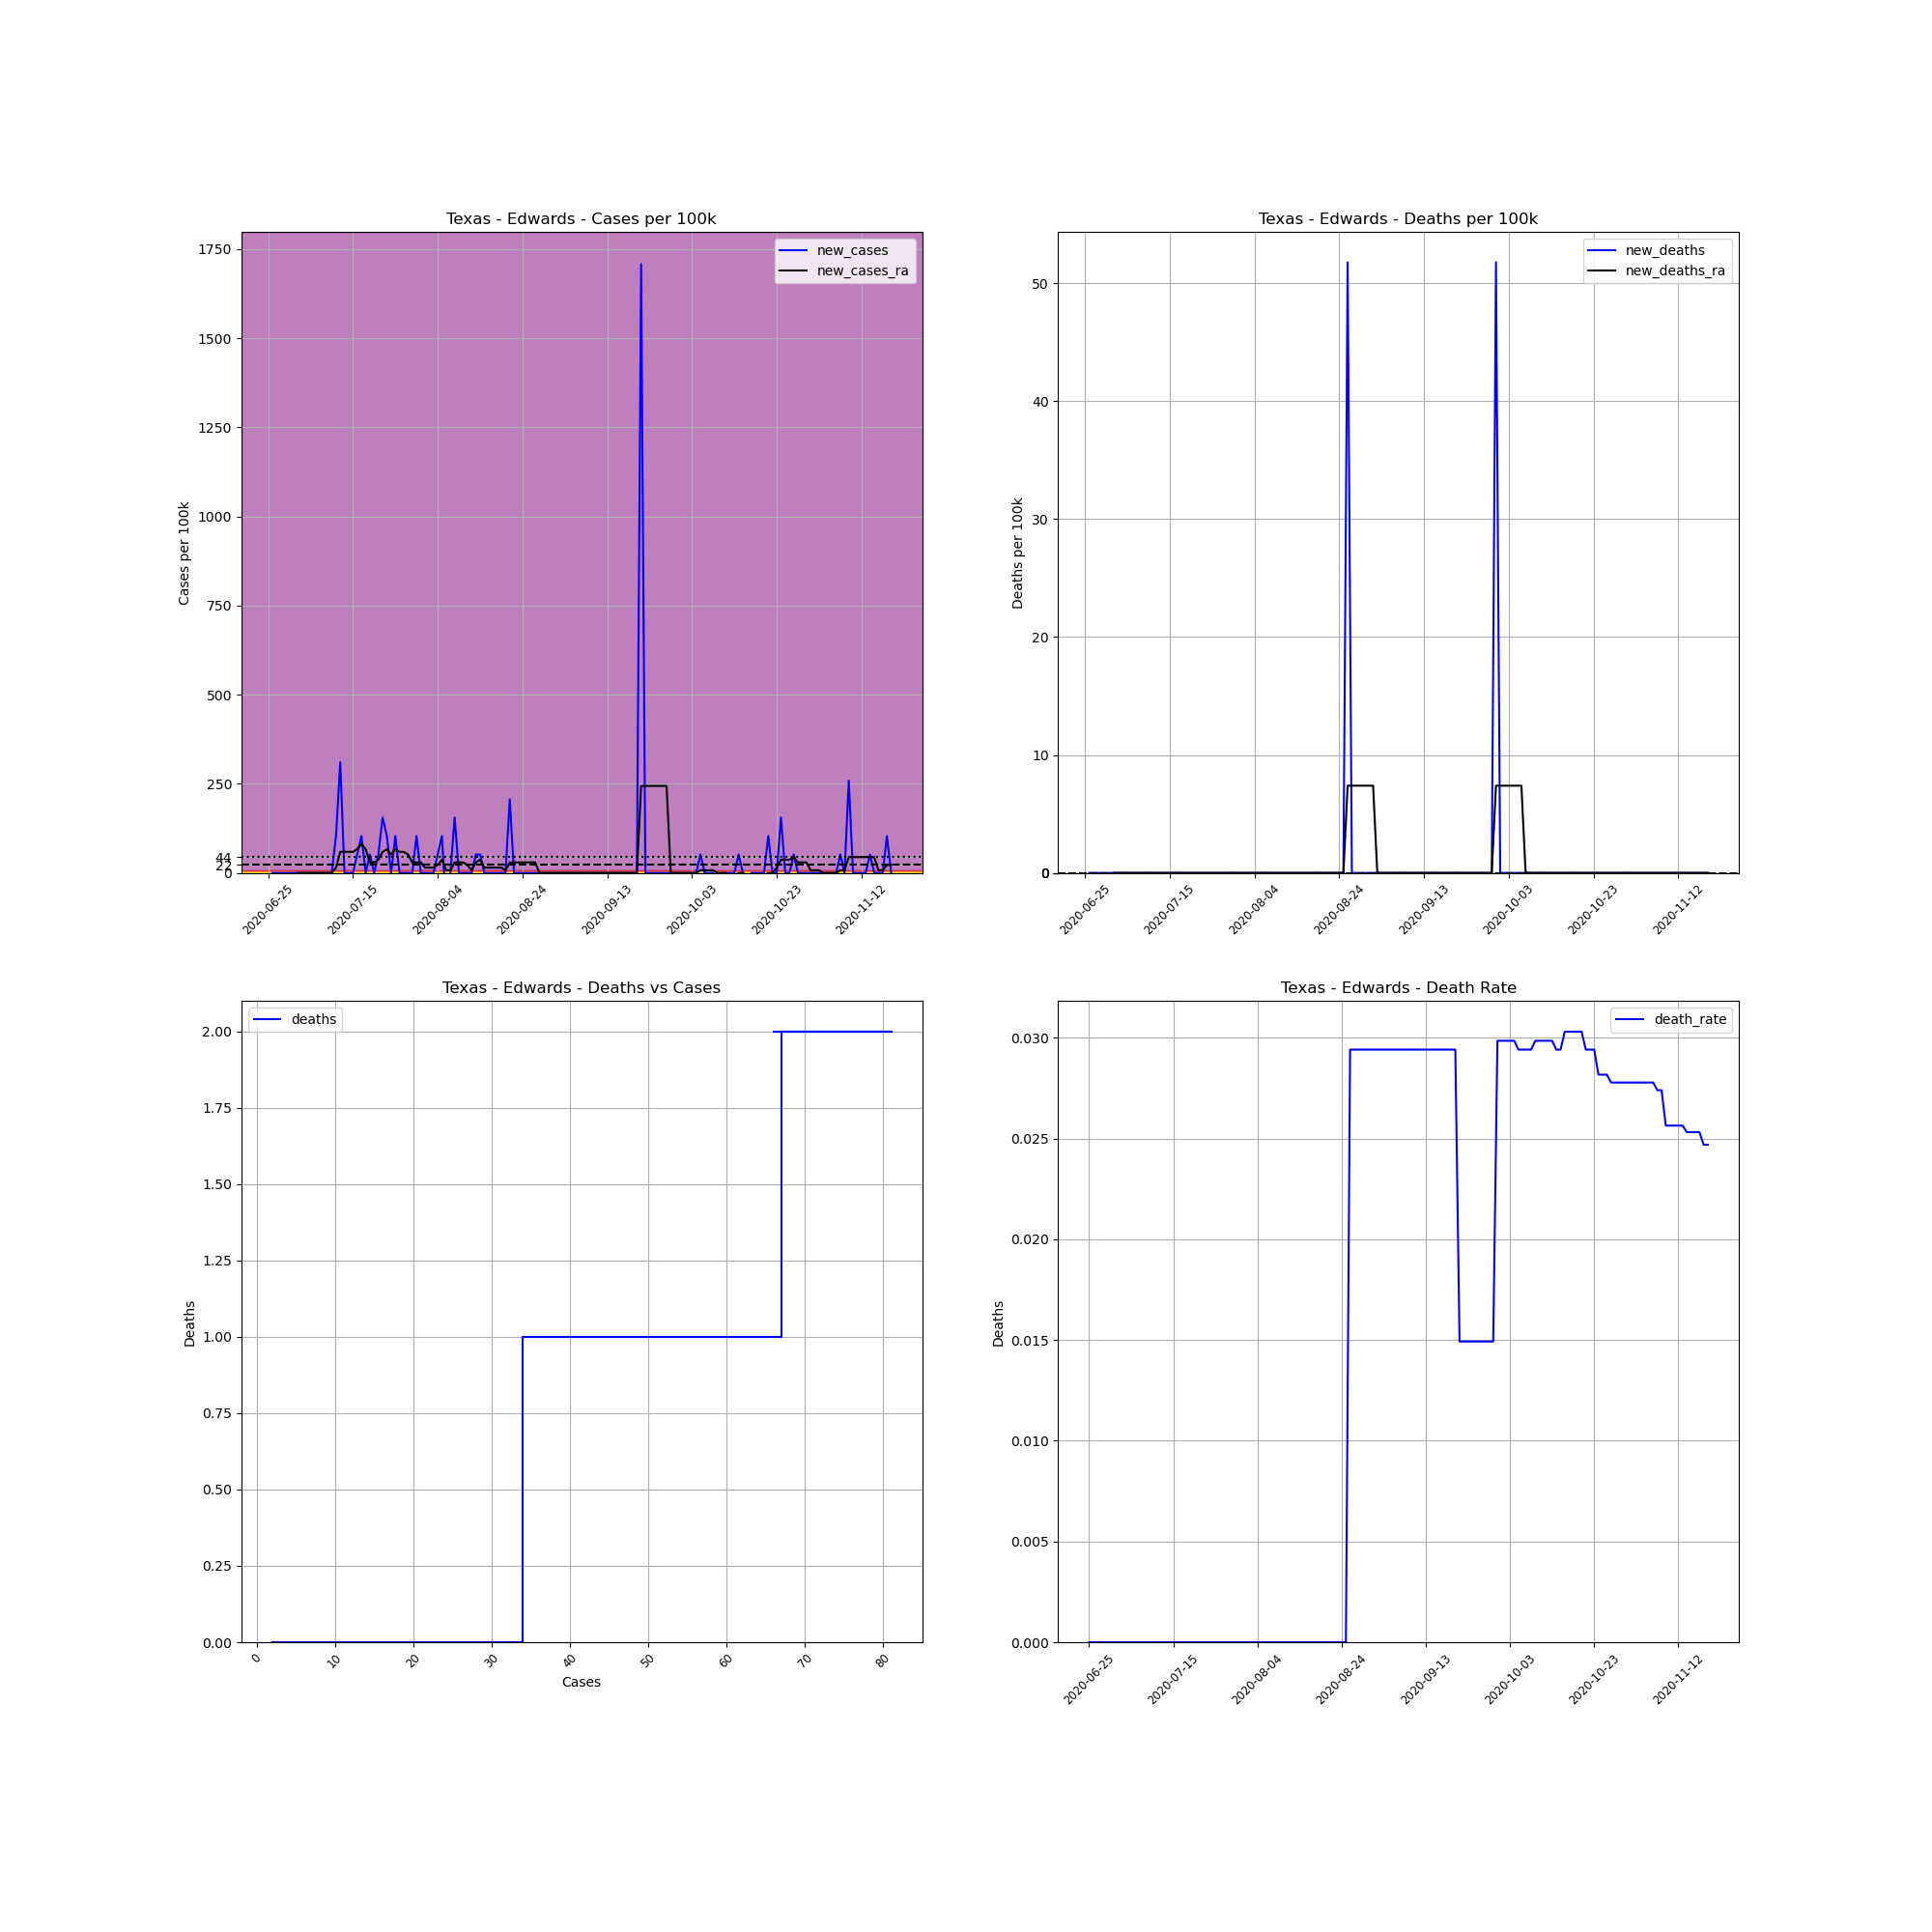

The table this chart was drawn from, first rows:
, date, county, state, fips, cases, deaths, COUNTY, STNAME, CTYNAME, POPESTIMATE2019, cases_per_100k, deaths_per_100k, death_rate, new_cases, new_deaths, new_cases_ra, new_deaths_ra
712617, 2020-06-25, Edwards, Texas, 48137, 2, 0, 137, Texas, Edwards, 1932, 103.5, 0.0, 0.0, , , , 
712618, 2020-06-26, Edwards, Texas, 48137, 2, 0, 137, Texas, Edwards, 1932, 103.5, 0.0, 0.0, 0.0, 0.0, , 
712619, 2020-06-27, Edwards, Texas, 48137, 2, 0, 137, Texas, Edwards, 1932, 103.5, 0.0, 0.0, 0.0, 0.0, , 
712620, 2020-06-28, Edwards, Texas, 48137, 2, 0, 137, Texas, Edwards, 1932, 103.5, 0.0, 0.0, 0.0, 0.0, , 
712621, 2020-06-29, Edwards, Texas, 48137, 2, 0, 137, Texas, Edwards, 1932, 103.5, 0.0, 0.0, 0.0, 0.0, , 
712622, 2020-06-30, Edwards, Texas, 48137, 2, 0, 137, Texas, Edwards, 1932, 103.5, 0.0, 0.0, 0.0, 0.0, , 
712623, 2020-07-01, Edwards, Texas, 48137, 2, 0, 137, Texas, Edwards, 1932, 103.5, 0.0, 0.0, 0.0, 0.0, , 
712624, 2020-07-02, Edwards, Texas, 48137, 2, 0, 137, Texas, Edwards, 1932, 103.5, 0.0, 0.0, 0.0, 0.0, 0.0, 0.0
712625, 2020-07-03, Edwards, Texas, 48137, 2, 0, 137, Texas, Edwards, 1932, 103.5, 0.0, 0.0, 0.0, 0.0, 0.0, 0.0
712626, 2020-07-04, Edwards, Texas, 48137, 2, 0, 137, Texas, Edwards, 1932, 103.5, 0.0, 0.0, 0.0, 0.0, 0.0, 0.0
712627, 2020-07-05, Edwards, Texas, 48137, 2, 0, 137, Texas, Edwards, 1932, 103.5, 0.0, 0.0, 0.0, 0.0, 0.0, 0.0
712628, 2020-07-06, Edwards, Texas, 48137, 2, 0, 137, Texas, Edwards, 1932, 103.5, 0.0, 0.0, 0.0, 0.0, 0.0, 0.0
712629, 2020-07-07, Edwards, Texas, 48137, 2, 0, 137, Texas, Edwards, 1932, 103.5, 0.0, 0.0, 0.0, 0.0, 0.0, 0.0
712630, 2020-07-08, Edwards, Texas, 48137, 2, 0, 137, Texas, Edwards, 1932, 103.5, 0.0, 0.0, 0.0, 0.0, 0.0, 0.0
712631, 2020-07-09, Edwards, Texas, 48137, 2, 0, 137, Texas, Edwards, 1932, 103.5, 0.0, 0.0, 0.0, 0.0, 0.0, 0.0
712632, 2020-07-10, Edwards, Texas, 48137, 2, 0, 137, Texas, Edwards, 1932, 103.5, 0.0, 0.0, 0.0, 0.0, 0.0, 0.0
712633, 2020-07-11, Edwards, Texas, 48137, 4, 0, 137, Texas, Edwards, 1932, 207, 0.0, 0.0, 103.5, 0.0, 14.79, 0.0
712634, 2020-07-12, Edwards, Texas, 48137, 10, 0, 137, Texas, Edwards, 1932, 517.6, 0.0, 0.0, 310.6, 0.0, 59.15, 0.0
712635, 2020-07-13, Edwards, Texas, 48137, 10, 0, 137, Texas, Edwards, 1932, 517.6, 0.0, 0.0, 0.0, 0.0, 59.15, 0.0
712636, 2020-07-14, Edwards, Texas, 48137, 10, 0, 137, Texas, Edwards, 1932, 517.6, 0.0, 0.0, 0.0, 0.0, 59.15, 0.0
712637, 2020-07-15, Edwards, Texas, 48137, 10, 0, 137, Texas, Edwards, 1932, 517.6, 0.0, 0.0, 0.0, 0.0, 59.15, 0.0
712638, 2020-07-16, Edwards, Texas, 48137, 11, 0, 137, Texas, Edwards, 1932, 569.4, 0.0, 0.0, 51.76, 0.0, 66.55, 0.0
712639, 2020-07-17, Edwards, Texas, 48137, 13, 0, 137, Texas, Edwards, 1932, 672.9, 0.0, 0.0, 103.5, 0.0, 81.34, 0.0
712640, 2020-07-18, Edwards, Texas, 48137, 13, 0, 137, Texas, Edwards, 1932, 672.9, 0.0, 0.0, 0.0, 0.0, 66.55, 0.0
712641, 2020-07-19, Edwards, Texas, 48137, 14, 0, 137, Texas, Edwards, 1932, 724.6, 0.0, 0.0, 51.76, 0.0, 29.58, 0.0
712642, 2020-07-20, Edwards, Texas, 48137, 14, 0, 137, Texas, Edwards, 1932, 724.6, 0.0, 0.0, 0.0, 0.0, 29.58, 0.0
712643, 2020-07-21, Edwards, Texas, 48137, 15, 0, 137, Texas, Edwards, 1932, 776.4, 0.0, 0.0, 51.76, 0.0, 36.97, 0.0
712644, 2020-07-22, Edwards, Texas, 48137, 18, 0, 137, Texas, Edwards, 1932, 931.7, 0.0, 0.0, 155.3, 0.0, 59.15, 0.0
712645, 2020-07-23, Edwards, Texas, 48137, 20, 0, 137, Texas, Edwards, 1932, 1035, 0.0, 0.0, 103.5, 0.0, 66.55, 0.0
712646, 2020-07-24, Edwards, Texas, 48137, 20, 0, 137, Texas, Edwards, 1932, 1035, 0.0, 0.0, 0.0, 0.0, 51.76, 0.0
712647, 2020-07-25, Edwards, Texas, 48137, 22, 0, 137, Texas, Edwards, 1932, 1139, 0.0, 0.0, 103.5, 0.0, 66.55, 0.0
712648, 2020-07-26, Edwards, Texas, 48137, 22, 0, 137, Texas, Edwards, 1932, 1139, 0.0, 0.0, 0.0, 0.0, 59.15, 0.0
712649, 2020-07-27, Edwards, Texas, 48137, 22, 0, 137, Texas, Edwards, 1932, 1139, 0.0, 0.0, 0.0, 0.0, 59.15, 0.0
712650, 2020-07-28, Edwards, Texas, 48137, 22, 0, 137, Texas, Edwards, 1932, 1139, 0.0, 0.0, 0.0, 0.0, 51.76, 0.0
712651, 2020-07-29, Edwards, Texas, 48137, 22, 0, 137, Texas, Edwards, 1932, 1139, 0.0, 0.0, 0.0, 0.0, 29.58, 0.0
712652, 2020-07-30, Edwards, Texas, 48137, 24, 0, 137, Texas, Edwards, 1932, 1242, 0.0, 0.0, 103.5, 0.0, 29.58, 0.0
712653, 2020-07-31, Edwards, Texas, 48137, 24, 0, 137, Texas, Edwards, 1932, 1242, 0.0, 0.0, 0.0, 0.0, 29.58, 0.0
712654, 2020-08-01, Edwards, Texas, 48137, 24, 0, 137, Texas, Edwards, 1932, 1242, 0.0, 0.0, 0.0, 0.0, 14.79, 0.0
712655, 2020-08-02, Edwards, Texas, 48137, 24, 0, 137, Texas, Edwards, 1932, 1242, 0.0, 0.0, 0.0, 0.0, 14.79, 0.0
712656, 2020-08-03, Edwards, Texas, 48137, 24, 0, 137, Texas, Edwards, 1932, 1242, 0.0, 0.0, 0.0, 0.0, 14.79, 0.0
712657, 2020-08-04, Edwards, Texas, 48137, 25, 0, 137, Texas, Edwards, 1932, 1294, 0.0, 0.0, 51.76, 0.0, 22.18, 0.0
712658, 2020-08-05, Edwards, Texas, 48137, 27, 0, 137, Texas, Edwards, 1932, 1398, 0.0, 0.0, 103.5, 0.0, 36.97, 0.0
712659, 2020-08-06, Edwards, Texas, 48137, 25, 0, 137, Texas, Edwards, 1932, 1294, 0.0, 0.0, -103.5, 0.0, 7.394, 0.0
712660, 2020-08-07, Edwards, Texas, 48137, 25, 0, 137, Texas, Edwards, 1932, 1294, 0.0, 0.0, 0.0, 0.0, 7.394, 0.0
712661, 2020-08-08, Edwards, Texas, 48137, 28, 0, 137, Texas, Edwards, 1932, 1449, 0.0, 0.0, 155.3, 0.0, 29.58, 0.0
712662, 2020-08-09, Edwards, Texas, 48137, 28, 0, 137, Texas, Edwards, 1932, 1449, 0.0, 0.0, 0.0, 0.0, 29.58, 0.0
712663, 2020-08-10, Edwards, Texas, 48137, 28, 0, 137, Texas, Edwards, 1932, 1449, 0.0, 0.0, 0.0, 0.0, 29.58, 0.0
712664, 2020-08-11, Edwards, Texas, 48137, 28, 0, 137, Texas, Edwards, 1932, 1449, 0.0, 0.0, 0.0, 0.0, 22.18, 0.0
712665, 2020-08-12, Edwards, Texas, 48137, 28, 0, 137, Texas, Edwards, 1932, 1449, 0.0, 0.0, 0.0, 0.0, 7.394, 0.0
712666, 2020-08-13, Edwards, Texas, 48137, 29, 0, 137, Texas, Edwards, 1932, 1501, 0.0, 0.0, 51.76, 0.0, 29.58, 0.0
712667, 2020-08-14, Edwards, Texas, 48137, 30, 0, 137, Texas, Edwards, 1932, 1553, 0.0, 0.0, 51.76, 0.0, 36.97, 0.0
712668, 2020-08-15, Edwards, Texas, 48137, 30, 0, 137, Texas, Edwards, 1932, 1553, 0.0, 0.0, 0.0, 0.0, 14.79, 0.0
712669, 2020-08-16, Edwards, Texas, 48137, 30, 0, 137, Texas, Edwards, 1932, 1553, 0.0, 0.0, 0.0, 0.0, 14.79, 0.0
712670, 2020-08-17, Edwards, Texas, 48137, 30, 0, 137, Texas, Edwards, 1932, 1553, 0.0, 0.0, 0.0, 0.0, 14.79, 0.0
712671, 2020-08-18, Edwards, Texas, 48137, 30, 0, 137, Texas, Edwards, 1932, 1553, 0.0, 0.0, 0.0, 0.0, 14.79, 0.0
712672, 2020-08-19, Edwards, Texas, 48137, 30, 0, 137, Texas, Edwards, 1932, 1553, 0.0, 0.0, 0.0, 0.0, 14.79, 0.0
712673, 2020-08-20, Edwards, Texas, 48137, 30, 0, 137, Texas, Edwards, 1932, 1553, 0.0, 0.0, 0.0, 0.0, 7.394, 0.0
712674, 2020-08-21, Edwards, Texas, 48137, 34, 0, 137, Texas, Edwards, 1932, 1760, 0.0, 0.0, 207, 0.0, 29.58, 0.0
712675, 2020-08-22, Edwards, Texas, 48137, 34, 0, 137, Texas, Edwards, 1932, 1760, 0.0, 0.0, 0.0, 0.0, 29.58, 0.0
712676, 2020-08-23, Edwards, Texas, 48137, 34, 0, 137, Texas, Edwards, 1932, 1760, 0.0, 0.0, 0.0, 0.0, 29.58, 0.0
... 88 more rows
